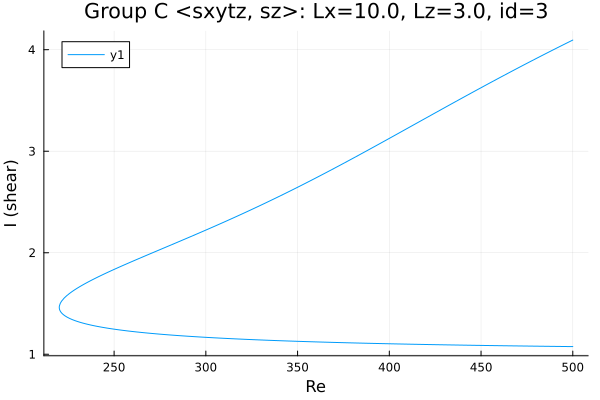

The table this chart was drawn from, first rows:
Re, shear
500.0, 1.075
499.4, 1.076
498, 1.076
496.6, 1.076
495.2, 1.076
493.8, 1.077
492.4, 1.077
490.9, 1.077
489.5, 1.078
488.1, 1.078
487.5, 1.078
486.1, 1.078
484.7, 1.079
483.2, 1.079
481.8, 1.079
480.4, 1.08
479, 1.08
477.6, 1.08
476.2, 1.081
474.8, 1.081
473.3, 1.081
471.9, 1.082
470.5, 1.082
469.1, 1.082
467.7, 1.083
466.3, 1.083
464.9, 1.083
463.4, 1.084
462, 1.084
460.6, 1.084
459.2, 1.085
457.8, 1.085
456.4, 1.085
455, 1.086
453.5, 1.086
452.1, 1.087
450.7, 1.087
449.3, 1.087
447.9, 1.088
446.5, 1.088
445.1, 1.088
443.6, 1.089
442.2, 1.089
440.8, 1.09
439.4, 1.09
438, 1.091
436.6, 1.091
435.2, 1.091
433.7, 1.092
432.3, 1.092
430.9, 1.093
429.5, 1.093
428.1, 1.094
426.7, 1.094
425.3, 1.094
423.8, 1.095
422.4, 1.095
421, 1.096
419.6, 1.096
418.2, 1.097
... 409 more rows
